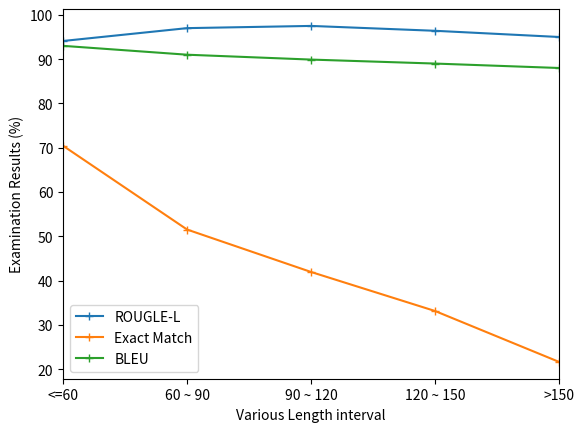

The matplotlib source for this figure:
import matplotlib.pyplot as plt
import numpy as np


def multi_plot(rl, em, bleu,interval):
    plt.plot(interval, rl,'+-', label = 'ROUGLE-L')
    plt.plot(interval, em,'+-', label = 'Exact Match')
    plt.plot(interval, bleu,'+-', label = 'BLEU')

    # plt.bar(interval, rl,10,color='#FBDD7E')
    # plt.bar(interval, em, 10, bottom=rl,color='#04D8B2')
    # plt.bar(interval, bleu, 10, bottom=rl+em,color='#7BC8F6')

    # plt.suptitle('Evaluation with different intervals', fontsize = 15)
    my_xticks = ['<=60','60 ~ 90','90 ~ 120','120 ~ 150','>150']
    plt.xticks(interval,my_xticks)
    # plt.ylim(88,100)
    plt.margins(x=0)
    # plt.legend(['ROUGLE-L','Exact Match','BLEU'])
    plt.legend()
    plt.xlabel('Various Length interval')
    plt.ylabel('Examination Results (%)')
    # plt.show()
    plt.savefig('evaluate_out.png')


# training ptb on T5-small with different interval

# rl = np.array([98.9402,99.7709,99.7482,99.7156,99.7076])
# em = np.array([97.4285,96.8232,94.6650,91.7981,91.0813])
# bleu = np.array([99.1753,99.3736,99.2894,99.1010,99.2825])

# rl = np.array([99.1,99.6,99.4,99.2,98.4])
# em = np.array([97.4285,96.8232,94.6650,91.7981,91.0813])
# bleu = np.array([99.9,99.5,99.3,99,98])


# training MNLI with different interval

# rl = [95.1088,96.6674,96.8095,96.4849,96.3387]
# em = [70.4285,51.5193,41.9354,33.1230,21.62764]
# bleu = [90.1946,90.1336,89.9898,89.7656,89.4585]

rl = [94.1,97,97.5,96.4,95]
em = [70.4285,51.5193,41.9354,33.1230,21.62764]
bleu = [93,91,89.9,89,88]

interval = [60,90,120,150,180]

# varing training size to evaluate MNLI
# rl = [96.66,96.4118,96.2217,95.7589,95.2565,94.717,94.1502,93.6448,92.53,91.1125]
# em = [65.75,56.10,54.225,54.525,47.175,45.45,42.075,41.6,35.375,30.125]
# bleu = [92.76,88.6524,88.0968,87.4814,84.4530,83.0427,81.2172,81.9514,77.1580,74.5487]
# training_size = [100,90,80,70,60,50,40,30,20,10]

# varing training size to evaluate PTB
# rl = [96.634,97.9235,98.454,98.8243,99.0066,99.2138,99.2944,99.4107,99.5621,99.6295]
# em = [55.3576,69.6889,76.1765,82.0260,84.84445,88.2743,89.3911,91.5979,93.5123,94.6290]
# bleu = [92.1849,95.2080,96.3883,97.4421,97.8715,98.3824,98.5818,98.8738,99.1175,99.3118]
# training_size = [10,20,30,40,50,60,70,80,90,100]

# multi_plot(rl,em,bleu,training_size)
multi_plot(rl,em,bleu,interval)
